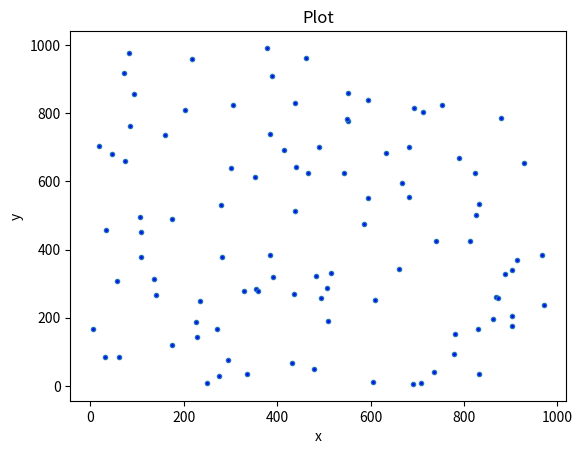

Recreate this plot in Python.
import numpy as np
import matplotlib.pyplot as plt

# Get Random x and y values
minValue = 0
maxValue = 1000
size = 100

x = np.random.randint(minValue, maxValue + 1, size)
y = np.random.randint(minValue, maxValue + 1, size)

# plot x and y
plt.plot(x, y, linestyle='none', marker='o', markerfacecolor='blue', markersize=3)

# Make Graph Fancier
plt.xlabel("x")
plt.ylabel("y")
plt.title("Plot")


# Show the graph
plt.show()
